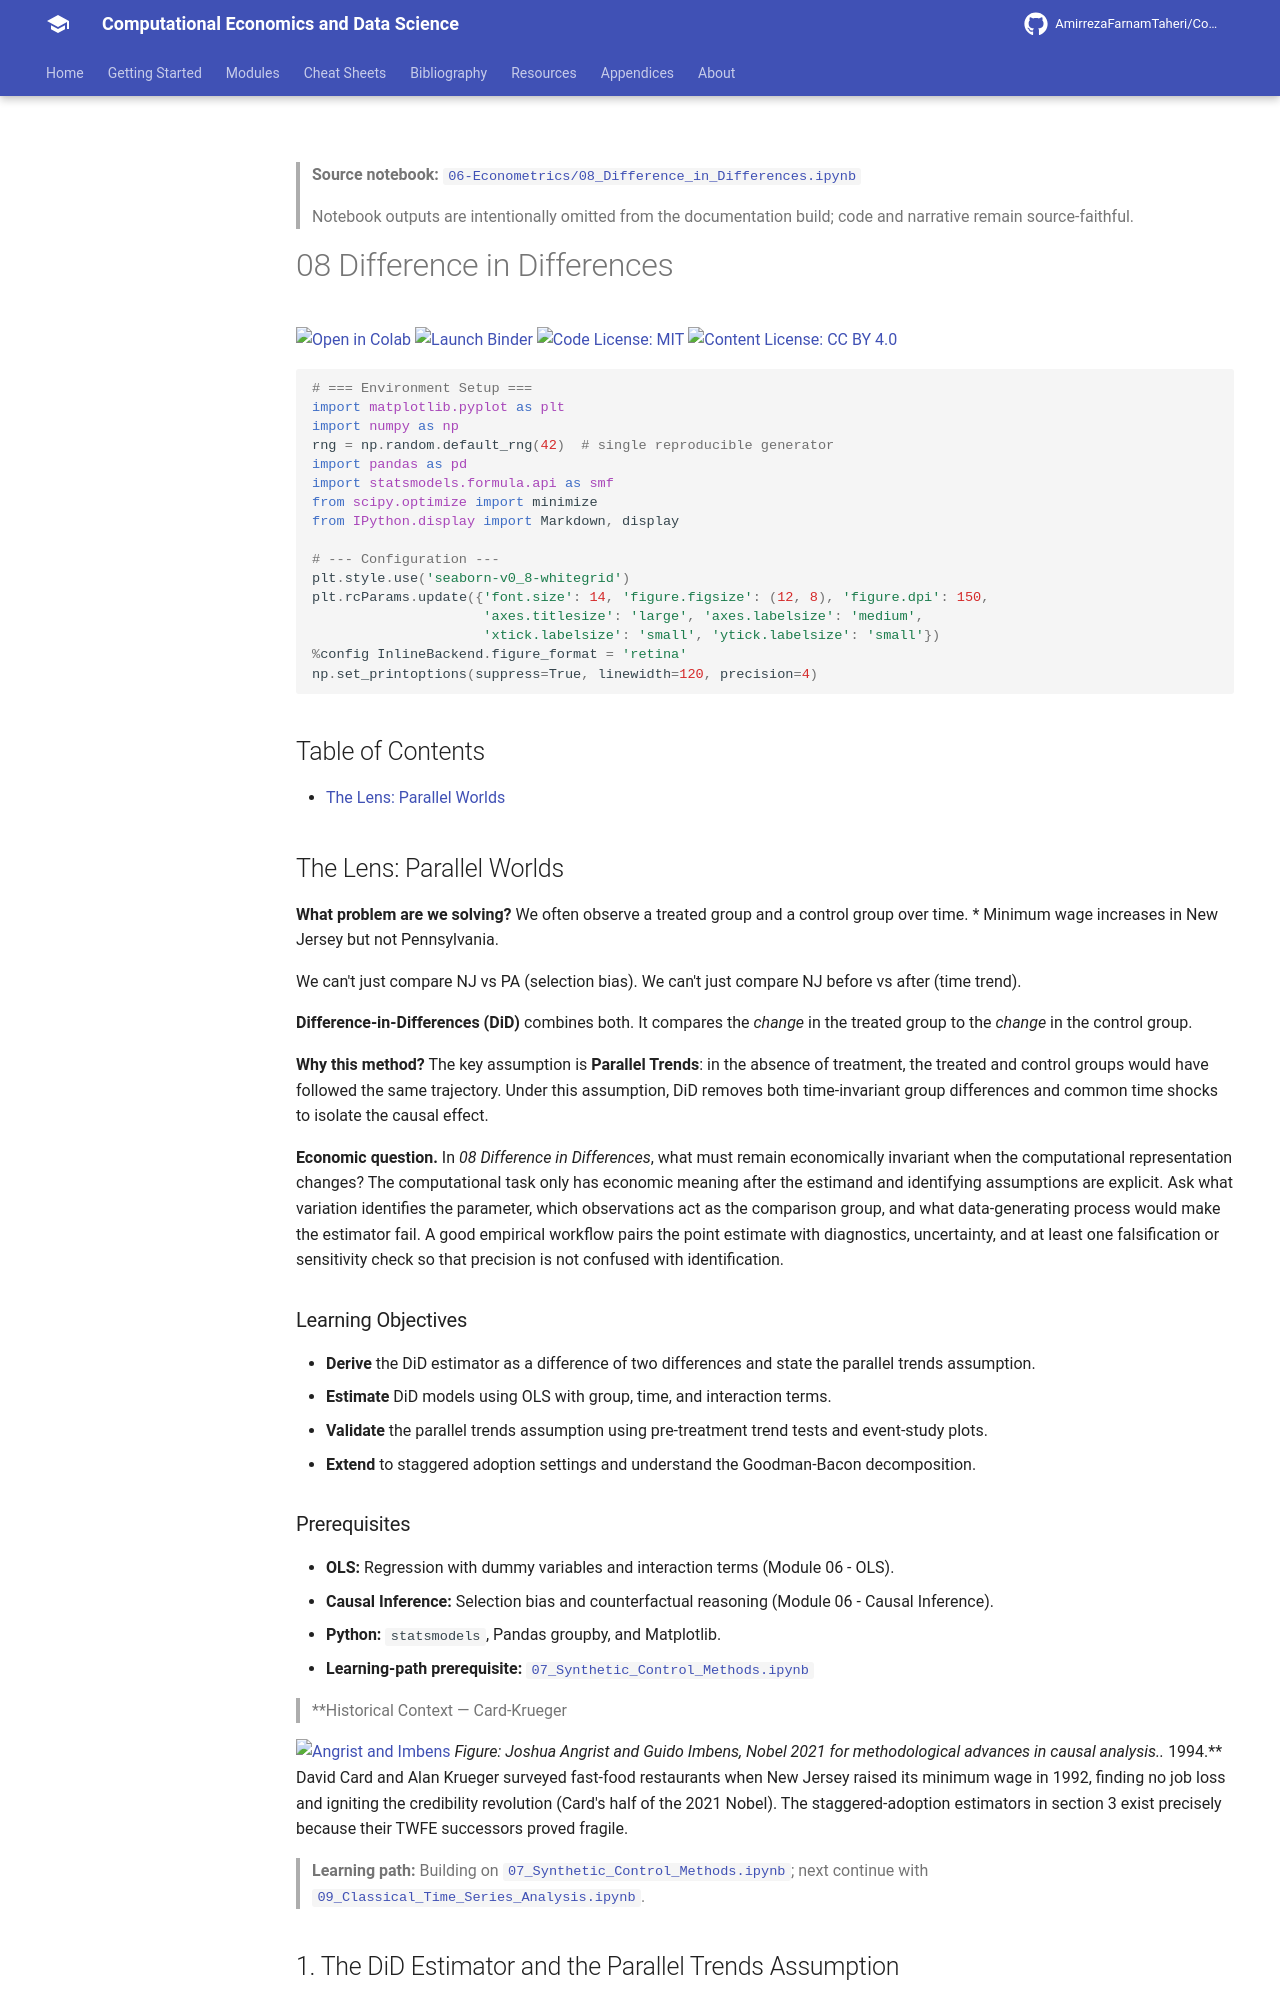

repository: AmirrezaFarnamTaheri/Computational-Economics-and-Data-Science · page: notebooks/06-Econometrics/08_Difference_in_Differences/index.html · generator: mkdocs

<!-- AUTO-GENERATED by scripts/notebooks_to_docs.py; edit the notebook source instead. -->

> **Source notebook:** [`06-Econometrics/08_Difference_in_Differences.ipynb`](https://github.com/AmirrezaFarnamTaheri/Computational-Economics-and-Data-Science/blob/main/06-Econometrics/08_Difference_in_Differences.ipynb)

> Notebook outputs are intentionally omitted from the documentation build; code and narrative remain source-faithful.

# 08 Difference in Differences

[![Open in Colab](https://colab.research.google.com/assets/colab-badge.svg)](https://colab.research.google.com/github/AmirrezaFarnamTaheri/Computational-Economics-and-Data-Science/blob/main/06-Econometrics/08_Difference_in_Differences.ipynb) [![Launch Binder](https://mybinder.org/badge_logo.svg)](https://mybinder.org/v2/gh/AmirrezaFarnamTaheri/Computational-Economics-and-Data-Science/main?filepath=06-Econometrics/08_Difference_in_Differences.ipynb) [![Code License: MIT](https://img.shields.io/badge/Code%20License-MIT-yellow.svg)](https://raw.githubusercontent.com/AmirrezaFarnamTaheri/Computational-Economics-and-Data-Science/main/LICENSE) [![Content License: CC BY 4.0](https://img.shields.io/badge/Content%20License-CC%20BY%204.0-blue.svg)](https://creativecommons.org/licenses/by/4.0/)

```python
# === Environment Setup ===
import matplotlib.pyplot as plt
import numpy as np
rng = np.random.default_rng(42)  # single reproducible generator
import pandas as pd
import statsmodels.formula.api as smf
from scipy.optimize import minimize
from IPython.display import Markdown, display

# --- Configuration ---
plt.style.use('seaborn-v0_8-whitegrid')
plt.rcParams.update({'font.size': 14, 'figure.figsize': (12, 8), 'figure.dpi': 150,
                     'axes.titlesize': 'large', 'axes.labelsize': 'medium',
                     'xtick.labelsize': 'small', 'ytick.labelsize': 'small'})
%config InlineBackend.figure_format = 'retina'
np.set_printoptions(suppress=True, linewidth=120, precision=4)
```

## Table of Contents

- [The Lens: Parallel Worlds](#the-lens-parallel-worlds)

## The Lens: Parallel Worlds
**What problem are we solving?**
We often observe a treated group and a control group over time.
*   Minimum wage increases in New Jersey but not Pennsylvania.

We can't just compare NJ vs PA (selection bias). We can't just compare NJ before vs after (time trend).

**Difference-in-Differences (DiD)** combines both. It compares the *change* in the treated group to the *change* in the control group.

**Why this method?**
The key assumption is **Parallel Trends**: in the absence of treatment, the treated and control groups would have followed the same trajectory. Under this assumption, DiD removes both time-invariant group differences and common time shocks to isolate the causal effect.



**Economic question.** In *08 Difference in Differences*, what must remain economically invariant when the computational representation changes? The computational task only has economic meaning after the estimand and identifying assumptions are explicit. Ask what variation identifies the parameter, which observations act as the comparison group, and what data-generating process would make the estimator fail. A good empirical workflow pairs the point estimate with diagnostics, uncertainty, and at least one falsification or sensitivity check so that precision is not confused with identification.

### Learning Objectives
* **Derive** the DiD estimator as a difference of two differences and state the parallel trends assumption.
* **Estimate** DiD models using OLS with group, time, and interaction terms.
* **Validate** the parallel trends assumption using pre-treatment trend tests and event-study plots.
* **Extend** to staggered adoption settings and understand the Goodman-Bacon decomposition.
